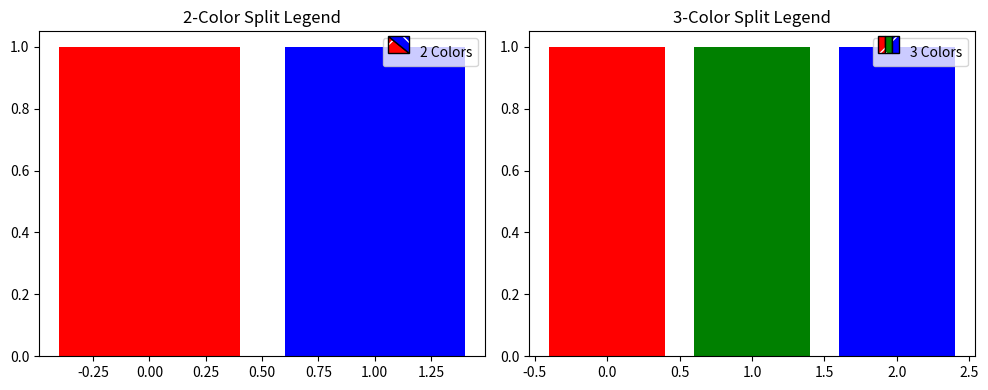

This chart was generated by the following Python code: (Note: this script raises an exception after producing the figure.)
import matplotlib as mpl
import matplotlib.pyplot as plt
import matplotlib.patches as mpatches
from matplotlib.legend_handler import HandlerPatch
plt.rc("hatch", color="white")  # Set default hatch color to white
# class SplitLegendBox(HandlerPatch):
#     def create_artists(self, legend, orig_handle,
#                        xdescent, ydescent, width, height, fontsize, trans):
#         # Create two rectangles, each half the width, side by side
#         w = width / 2
#         h = height
#         patch1 = mpatches.Rectangle([xdescent, ydescent], w, h, facecolor=orig_handle.colors[0], edgecolor='black', transform=trans)
#         patch2 = mpatches.Rectangle([xdescent + w, ydescent], w, h, facecolor=orig_handle.colors[1], edgecolor='black', transform=trans)
#         return [patch1, patch2]
class SplitLegendBox(HandlerPatch):
    def create_artists(self, legend, orig_handle,
                       xdescent, ydescent, width, height, fontsize, trans):
        # print(f"hatches = {getattr(orig_handle, 'hatches', None)}")
        hatches = getattr(orig_handle, 'hatches', None)
        num_colors = len(orig_handle.colors)
        
        if num_colors == 2:
            # Two triangles splitting diagonally
            triangle1 = mpatches.Polygon(
                [[xdescent, ydescent + height],
                 [xdescent, ydescent],
                 [xdescent + width, ydescent]],
                facecolor=orig_handle.colors[0],
                edgecolor='black',
                hatch=hatches[0] if hatches else None,
                transform=trans
            )
            triangle2 = mpatches.Polygon(
                [[xdescent, ydescent + height],
                 [xdescent + width, ydescent + height],
                 [xdescent + width, ydescent]],
                facecolor=orig_handle.colors[1],
                edgecolor='black',
                hatch=hatches[1] if hatches else None,
                transform=trans
            )
            triangle1._hatch_color = mpl.colors.to_rgba('white')
            triangle2._hatch_color = mpl.colors.to_rgba('white')
            return [triangle1, triangle2]
        
        elif num_colors == 3:
            # Three vertical rectangles
            w = width / 3
            h = height
            
            # Left rectangle
            rect1 = mpatches.Rectangle(
                [xdescent, ydescent], w, h,
                facecolor=orig_handle.colors[0],
                edgecolor='black',
                hatch=hatches[0] if hatches else None,
                transform=trans
            )
            # Middle rectangle
            rect2 = mpatches.Rectangle(
                [xdescent + w, ydescent], w, h,
                facecolor=orig_handle.colors[1],
                edgecolor='black',
                hatch=hatches[1] if hatches else None,
                transform=trans
            )
            # Right rectangle
            rect3 = mpatches.Rectangle(
                [xdescent + 2*w, ydescent], w, h,
                facecolor=orig_handle.colors[2],
                edgecolor='black',
                hatch=hatches[2] if hatches else None,
                transform=trans
            )
            rect1._hatch_color = mpl.colors.to_rgba('white')
            rect2._hatch_color = mpl.colors.to_rgba('white')
            rect3._hatch_color = mpl.colors.to_rgba('white')
            return [rect1, rect2, rect3]
        
        else:
            raise ValueError(f"SplitLegendBox supports 2 or 3 colors, got {num_colors}")
    

class SplitPatch:
    def __init__(self, colors, hatches=None):
        self.colors = colors
        self.hatches = hatches if hatches is not None else [None] * len(colors)

# Example usage
if __name__ == "__main__":
    fig, ax = plt.subplots(1, 2, figsize=(10, 4))
    
    # Example with 2 colors
    ax[0].bar([0], [1], color='red')
    ax[0].bar([1], [1], color='blue')
    split_patch_2 = SplitPatch(colors=['red', 'blue'], hatches=['/', '\\'])
    ax[0].legend([split_patch_2], ['2 Colors'], handler_map={SplitPatch: SplitLegendBox()}, ncol=1, handleheight=1.5, handlelength=1.5)
    ax[0].set_title('2-Color Split Legend')
    
    # Example with 3 colors
    ax[1].bar([0], [1], color='red')
    ax[1].bar([1], [1], color='green')
    ax[1].bar([2], [1], color='blue')
    split_patch_3 = SplitPatch(colors=['red', 'green', 'blue'], hatches=['/', '\\', 'x'])
    ax[1].legend([split_patch_3], ['3 Colors'], handler_map={SplitPatch: SplitLegendBox()}, ncol=1, handleheight=1.5, handlelength=1.5)
    ax[1].set_title('3-Color Split Legend')
    
    plt.tight_layout()
    plt.savefig("figures/split_legend_example.pdf")
